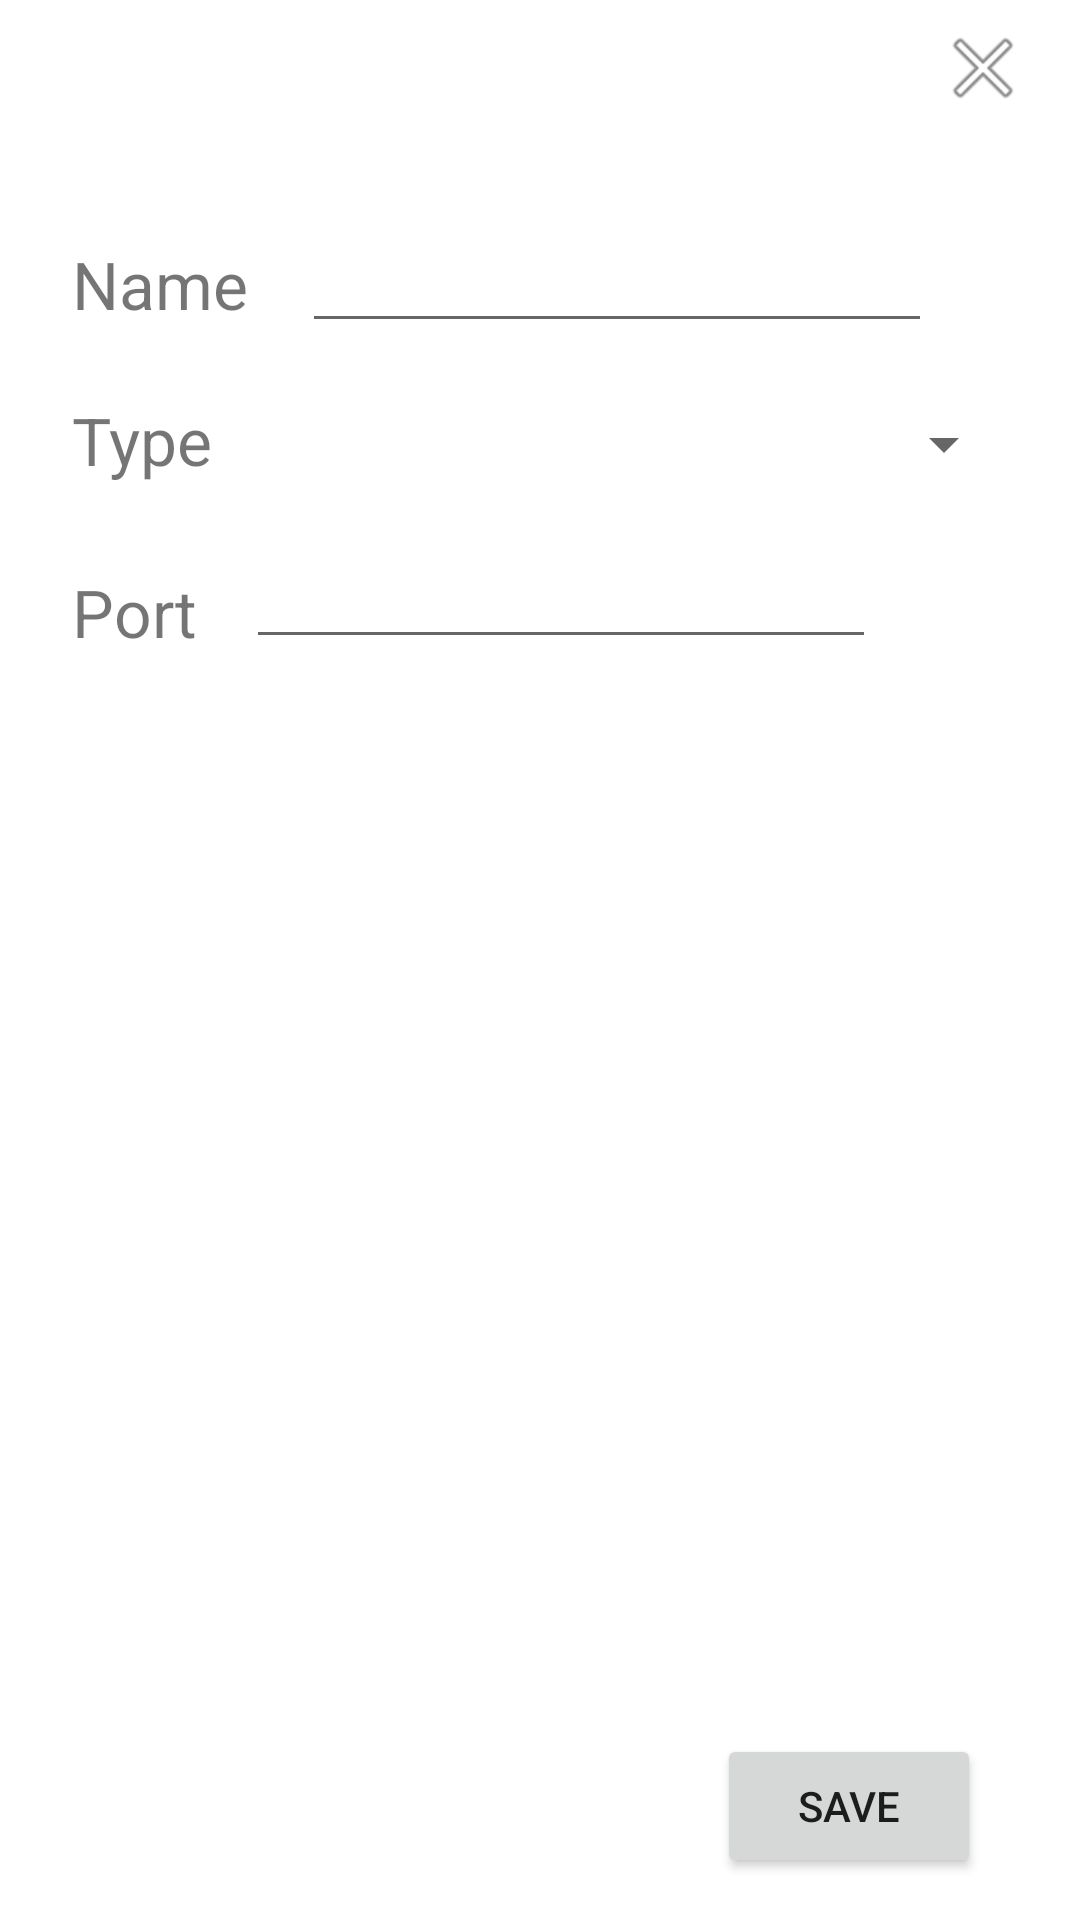

Layout XML and referenced resources for this Android screen:
<!-- AndroidManifest.xml: application theme Theme.MCenter -->
<!-- res/layout/fragment_link_insertion_page.xml -->
<?xml version="1.0" encoding="utf-8"?>
<androidx.constraintlayout.widget.ConstraintLayout
        xmlns:android="http://schemas.android.com/apk/res/android"
        xmlns:app="http://schemas.android.com/apk/res-auto" xmlns:tools="http://schemas.android.com/tools"
        android:layout_width="match_parent"
        android:layout_height="match_parent"
        android:id="@+id/link_insertion_background"
        android:background="@color/white"
        android:clickable="true"
        tools:context=".ui.LinkInsertionPage"
        android:visibility="visible">

    <androidx.constraintlayout.helper.widget.Layer
            android:layout_width="wrap_content"
            android:layout_height="wrap_content" android:id="@+id/link_insertion_container"
            app:layout_constraintTop_toTopOf="parent"
            app:layout_constraintStart_toStartOf="parent"
            app:constraint_referenced_ids="textView8,textView7,link_type_spinner,link_save_btn,web_link_port,link_name,textView,exist_create_page_btn,web_link_ext_group"/>
    <Spinner
            android:layout_width="260dp"
            android:layout_height="wrap_content" android:id="@+id/link_type_spinner"
            app:layout_constraintTop_toTopOf="parent"
            android:layout_marginTop="136dp" app:layout_constraintStart_toEndOf="@+id/textView"
            android:layout_marginStart="8dp"/>
    <androidx.constraintlayout.widget.Group
            android:layout_width="wrap_content"
            android:layout_height="wrap_content"
            app:constraint_referenced_ids="textView8,web_link_port" android:id="@+id/web_link_ext_group"
            tools:visibility="visible"/>
    <TextView
            android:text="@string/port"
            android:layout_width="wrap_content"
            android:layout_height="wrap_content"
            android:textSize="22sp"
            app:layout_constraintStart_toStartOf="parent" android:layout_marginStart="24dp"
            android:layout_marginTop="80dp" app:layout_constraintTop_toBottomOf="@+id/textView7"
            android:id="@+id/textView8"/>
    <Button
            android:text="@string/save"
            android:layout_width="wrap_content"
            android:layout_height="wrap_content" android:id="@+id/link_save_btn"
            android:layout_marginEnd="33dp" app:layout_constraintEnd_toEndOf="parent"
            app:layout_constraintBottom_toBottomOf="parent" android:layout_marginBottom="14dp"/>
    <EditText
            android:layout_width="wrap_content"
            android:layout_height="wrap_content"
            android:inputType="textPersonName"
            android:textColor="#616161"
            android:ems="10"
            android:id="@+id/web_link_port"
            android:layout_marginTop="64dp"
            app:layout_constraintTop_toBottomOf="@+id/link_name" android:layout_marginStart="16dp"
            app:layout_constraintStart_toEndOf="@+id/textView8" android:autofillHints="ip"/>
    <EditText
            android:layout_width="wrap_content"
            android:layout_height="wrap_content"
            android:inputType="text"
            android:textColor="#616161"
            android:ems="10"
            android:id="@+id/link_name"
            app:layout_constraintTop_toTopOf="parent"
            android:layout_marginTop="73dp" android:layout_marginStart="18dp"
            app:layout_constraintStart_toEndOf="@+id/textView7" android:autofillHints="name"/>
    <ImageButton
            android:src="@android:drawable/ic_menu_close_clear_cancel"
            android:background="@color/transparent"
            android:layout_width="25dp"
            android:layout_height="25dp" android:id="@+id/exist_create_page_btn"
            app:layout_constraintTop_toTopOf="parent"
            android:layout_marginTop="10dp" android:layout_marginEnd="20dp" app:layout_constraintEnd_toEndOf="parent"/>
    <TextView
            android:text="@string/name"
            android:layout_width="wrap_content"
            android:layout_height="wrap_content"
            android:textSize="22sp"
            app:layout_constraintStart_toStartOf="parent" android:layout_marginStart="24dp"
            app:layout_constraintTop_toTopOf="parent" android:layout_marginTop="80dp" android:id="@+id/textView7"/>
    <TextView
            android:text="Type"
            android:layout_width="wrap_content"
            android:layout_height="wrap_content"
            android:textSize="22sp"
            app:layout_constraintStart_toStartOf="parent" android:layout_marginStart="24dp"
            app:layout_constraintTop_toTopOf="parent" android:layout_marginTop="132dp" android:id="@+id/textView"/>
</androidx.constraintlayout.widget.ConstraintLayout>
<!-- resources referenced by this layout -->
<resources>
  <color name="transparent">#00FFFFFF</color>
  <color name="white">#FFFFFFFF</color>
  <string name="name">Name</string>
  <string name="port">Port</string>
  <string name="save">Save</string>
  <style name="Theme.MCenter" parent="Theme.AppCompat.Light.NoActionBar">
          
          <item name="colorPrimary">@color/black</item>
          <item name="colorPrimaryDark">@color/black</item>
          <item name="colorAccent">@color/grey</item>
          
      </style>
  <color name="black">#FF000000</color>
  <color name="grey">#7A7A7A</color>
</resources>
